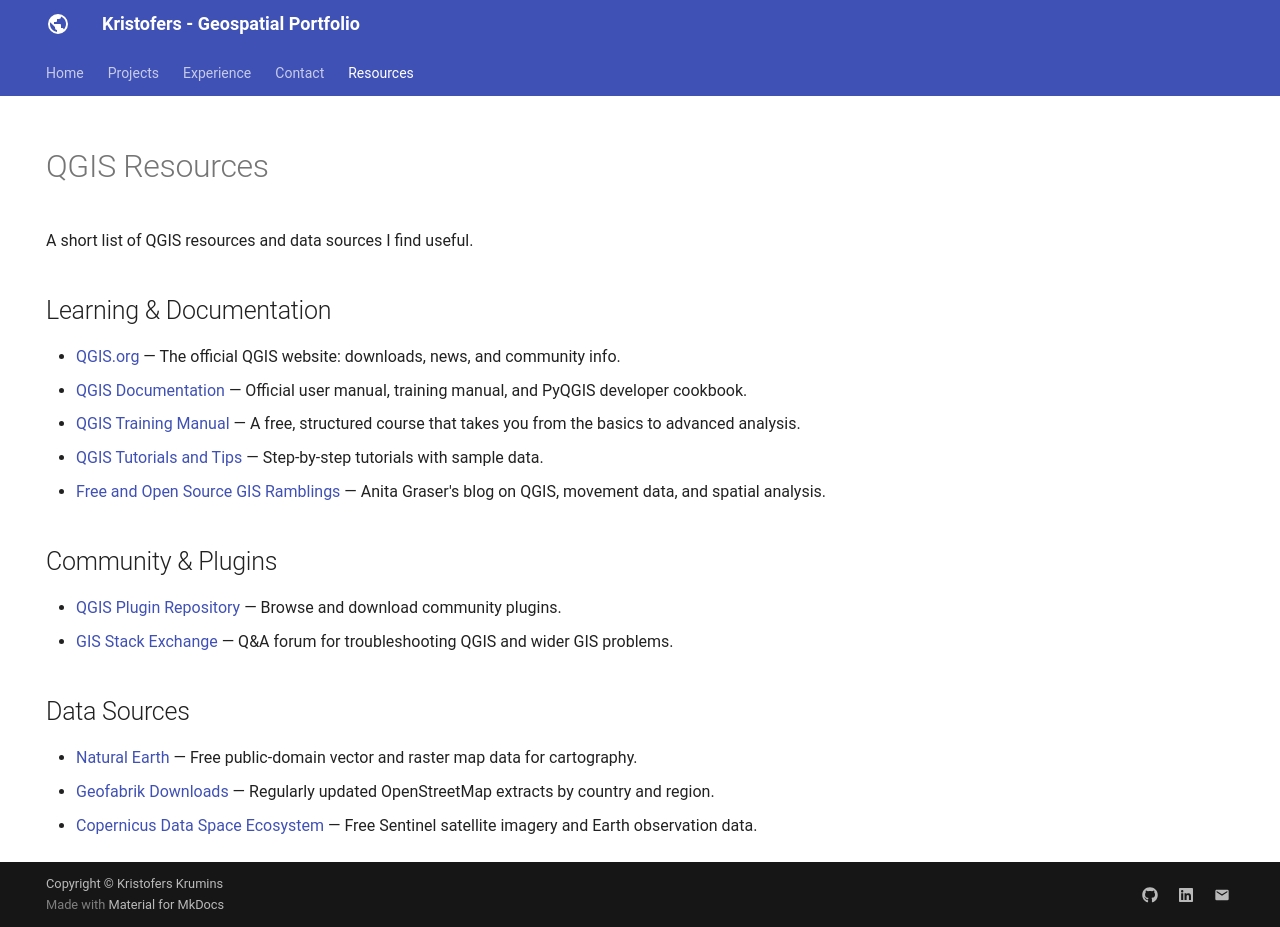

repository: kruminskristofers/kruminskristofers.github.io · page: resources/index.html · generator: mkdocs

---
hide:
  - toc
  - navigation
---

# QGIS Resources

A short list of QGIS resources and data sources I find useful.

## Learning & Documentation

- [QGIS.org](https://qgis.org) — The official QGIS website: downloads, news, and community info.
- [QGIS Documentation](https://docs.qgis.org) — Official user manual, training manual, and PyQGIS developer cookbook.
- [QGIS Training Manual](https://docs.qgis.org/latest/en/docs/training_manual/) — A free, structured course that takes you from the basics to advanced analysis.
- [QGIS Tutorials and Tips](https://www.qgistutorials.com) — Step-by-step tutorials with sample data.
- [Free and Open Source GIS Ramblings](https://anitagraser.com) — Anita Graser's blog on QGIS, movement data, and spatial analysis.

## Community & Plugins

- [QGIS Plugin Repository](https://plugins.qgis.org) — Browse and download community plugins.
- [GIS Stack Exchange](https://gis.stackexchange.com) — Q&A forum for troubleshooting QGIS and wider GIS problems.

## Data Sources

- [Natural Earth](https://www.naturalearthdata.com) — Free public-domain vector and raster map data for cartography.
- [Geofabrik Downloads](https://download.geofabrik.de) — Regularly updated OpenStreetMap extracts by country and region.
- [Copernicus Data Space Ecosystem](https://dataspace.copernicus.eu) — Free Sentinel satellite imagery and Earth observation data.
